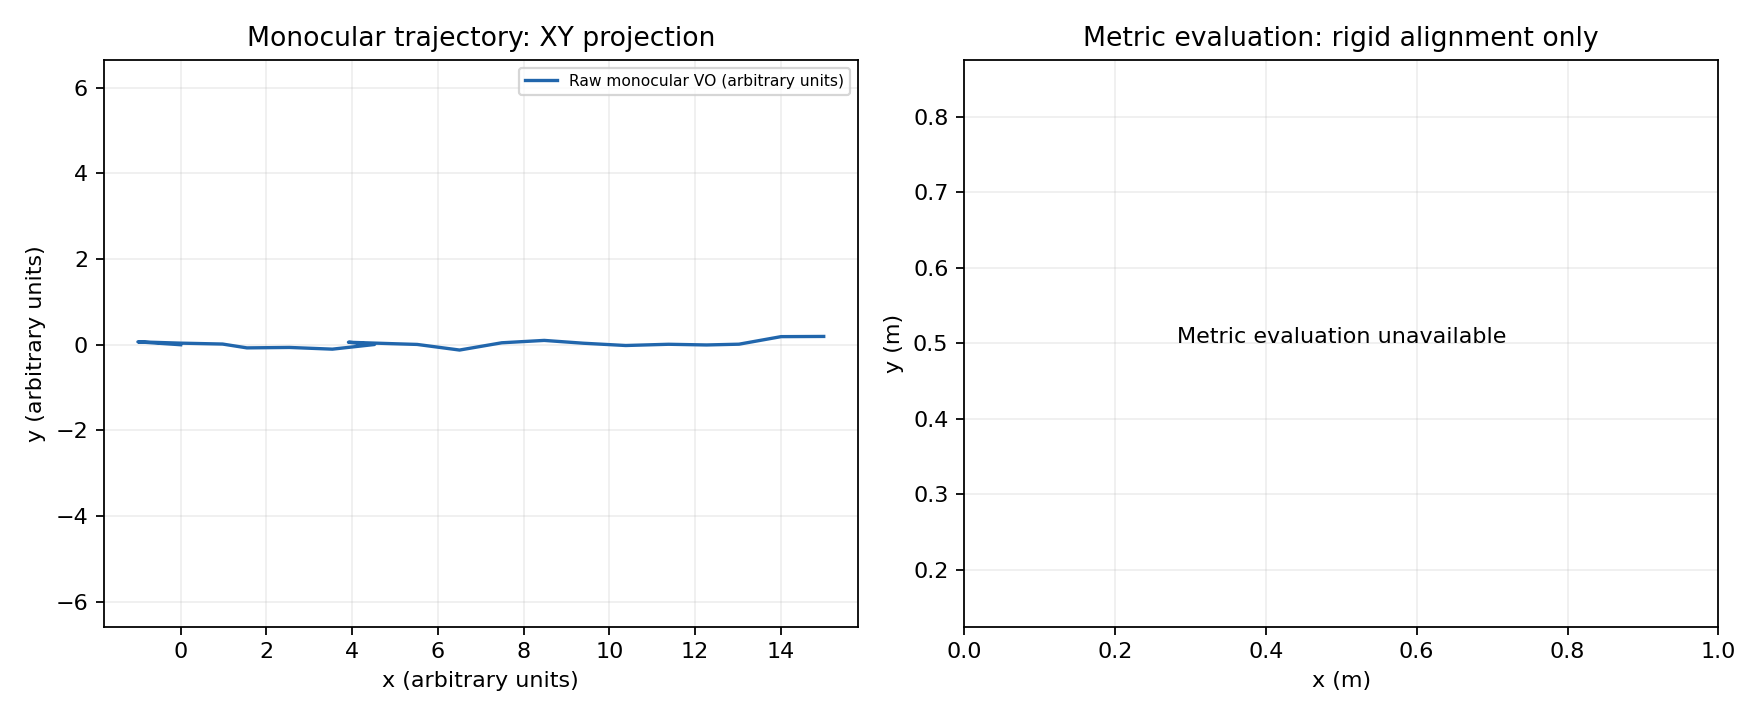

The data file committed next to this chart (first rows):
timestamp_ns, raw_x, raw_y, raw_z, metric_x, metric_y, metric_z, metric_valid, tracking_valid, connected, matches, inliers, parallax_px, runtime_ms, scale, scale_valid, scale_residual, scale_excitation, scale_used, status, scale_status
1500000000, 0, 0, 0, , , , 0, 0, 1, 0, 0, 0, 0, , 0, 0, 0, 0, origin, stationary_assumption_accepted
1550000000, -0.9975, 0.06807, 0.01644, , , , 0, 1, 1, 351, 284, 1.666, 16.67, , 0, 0, 0, 0, tracked, window_warming_up
1600000000, -0.0217, 0.03769, 0.2328, , , , 0, 1, 1, 352, 300, 1.369, 16.04, , 0, 0, 0, 0, tracked, window_warming_up
1650000000, 0.9781, 0.01627, 0.227, , , , 0, 1, 1, 354, 354, 5.828, 15.6, , 0, 0, 0, 0, tracked, window_warming_up
1700000000, 1.545, -0.07322, -0.5918, , , , 0, 1, 1, 351, 153, 1.094, 16.58, , 0, 0, 0, 0, tracked, window_warming_up
1750000000, 2.54, -0.06302, -0.6929, , , , 0, 1, 1, 356, 355, 9.811, 17.2, , 0, 0, 0, 0, tracked, window_warming_up
1800000000, 3.539, -0.1029, -0.6879, , , , 0, 1, 1, 356, 356, 5.536, 19.88, , 0, 0, 0, 0, tracked, window_warming_up
1850000000, 4.522, 0.005477, -0.5377, , , , 0, 1, 1, 357, 357, 6.141, 16.81, , 0, 0, 0, 0, tracked, window_warming_up
1900000000, 3.914, 0.05807, -1.33, , , , 0, 1, 1, 348, 246, 1.228, 21.24, , 0, 0, 0, 0, tracked, window_warming_up
1950000000, 4.911, 0.02572, -1.252, , , , 0, 1, 1, 359, 359, 4.316, 20.88, , 0, 0, 0, 0, tracked, window_warming_up
2000000000, 5.517, 0.007263, -2.047, , , , 0, 1, 1, 357, 216, 1.003, 18.65, , 0, 0, 0, 0, tracked, window_warming_up
2050000000, 6.507, -0.1237, -2.108, , , , 0, 1, 1, 357, 357, 6.092, 16.28, , 0, 0, 0, 0, tracked, window_warming_up
2100000000, 7.491, 0.04573, -2.06, , , , 0, 1, 1, 357, 357, 3.16, 16.51, , 0, 0, 0, 0, tracked, window_warming_up
2150000000, 8.481, 0.1012, -1.933, , , , 0, 1, 1, 366, 366, 1.881, 20.1, , 0, 0, 0, 0, tracked, window_warming_up
2200000000, 9.395, 0.03544, -2.334, , , , 0, 1, 1, 368, 368, 2.802, 20.07, , 0, 0, 0, 0, tracked, window_warming_up
2250000000, 10.38, -0.01782, -2.472, , , , 0, 1, 1, 360, 360, 3.022, 19.34, , 0, 0, 0, 0, tracked, window_warming_up
2300000000, 11.38, 0.01102, -2.534, , , , 0, 1, 1, 363, 363, 6.563, 19.75, , 0, 0, 0, 0, tracked, window_warming_up
2350000000, 12.27, -0.005145, -2.996, , , , 0, 1, 1, 364, 360, 1.471, 18.57, , 0, 0, 0, 0, tracked, window_warming_up
2400000000, 13.03, 0.01308, -3.647, , , , 0, 1, 1, 362, 360, 1.585, 18.92, , 0, 0, 0, 0, tracked, window_warming_up
2450000000, 14.01, 0.1891, -3.576, , , , 0, 1, 1, 364, 364, 10.43, 20.62, , 0, 0, 1.001, 20, tracked, nonpositive_or_extreme_scale
2500000000, 15, 0.1936, -3.47, , , , 0, 1, 1, 358, 358, 9.004, 19.21, , 0, 0, 0.5265, 20, tracked, nonpositive_or_extreme_scale
